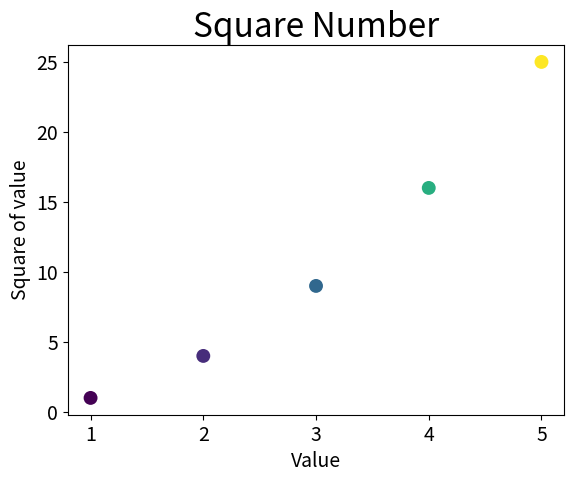

Source code (Python):
# -*- coding:utf-8 -*-
# !/usr/bin/env python

import matplotlib.pyplot as plt

x_values = [1, 2, 3, 4, 5]
y_values = [1, 4, 9, 16, 25]
plt.scatter(x_values, y_values, c=y_values, edgecolor='none', s=100)

#设置图标标题，并给坐标轴加上标签
plt.title("Square Number", fontsize=24)
plt.xlabel("Value", fontsize=14)
plt.ylabel("Square of value", fontsize=14)

#设置刻度标记的大小
plt.tick_params(axis='both', labelsize=14)

plt.show()